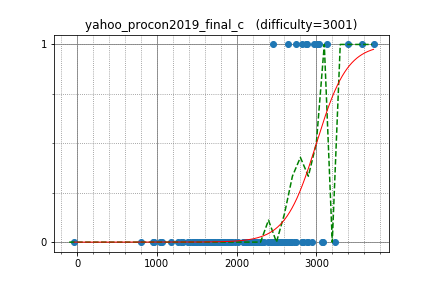

Values plotted in this chart, from the file beside it:
yutaka1999, 3718.213033, 1
maroonrk, 3137, 1
yosupo, 3398, 1
semiexp, 3576, 1
uwi, 2826, 1
sigma425, 2969, 1
hos_lyric, 2742, 1
IH19980412, 3006, 1
nuip, 2882, 1
rickytheta, 2819, 0
sugim48, 3239, 0
asi1024, 2948, 0
natsugiri, 2830, 0
LayCurse, 2314, 0
mamekin, 2456, 0
yokozuna57, 3028, 1
camypaper, 2742, 0
TangentDay, 2669, 0
logicmachine, 2554, 0
hogloid, 3076, 0
WA_TLE, 3083, 0
ats5515, 2683, 0
zerokugi, 2659, 0
smiken, 2588, 0
riantkb, 2562, 0
kyopro_friends, 2147, 0
UminchuR, 1981, 0
joisino, 2901, 0
sumitacchan, 2254, 0
beet, 2687, 0
hamayanhamayan, 2296, 0
wo01, 2870, 1
sky58, 2887, 0
kawatea, 2831, 0
math, 2714, 0
tanzaku, 2484, 0
nebukuro09, 2228, 0
betrue12, 2250, 0
pes, 2523, 0
potetisensei, 2562, 0
satashun, 2643, 1
pekempey, 2451, 1
drafear, 2488, 0
heno239, 2287, 0
PIandS, 2622, 0
drken, 2440, 0
chocorusk, 2212, 0
reew2n, 2437, 0
sansen, 1897, 0
hiromi_ayase, 1945, 0
pngn, 1705, 0
tspcx, 2110, 0
tubuann, 2114, 0
noshi91, 2476, 0
idsigma, 1583, 0
maze1230, 2203, 0
hirokazu1020, 1820, 0
Shuzaei, 1323, 0
ningenMe, 1621, 0
Gear, 1801, 0
KokiYmgch, 1039, 0
... 46 more rows
